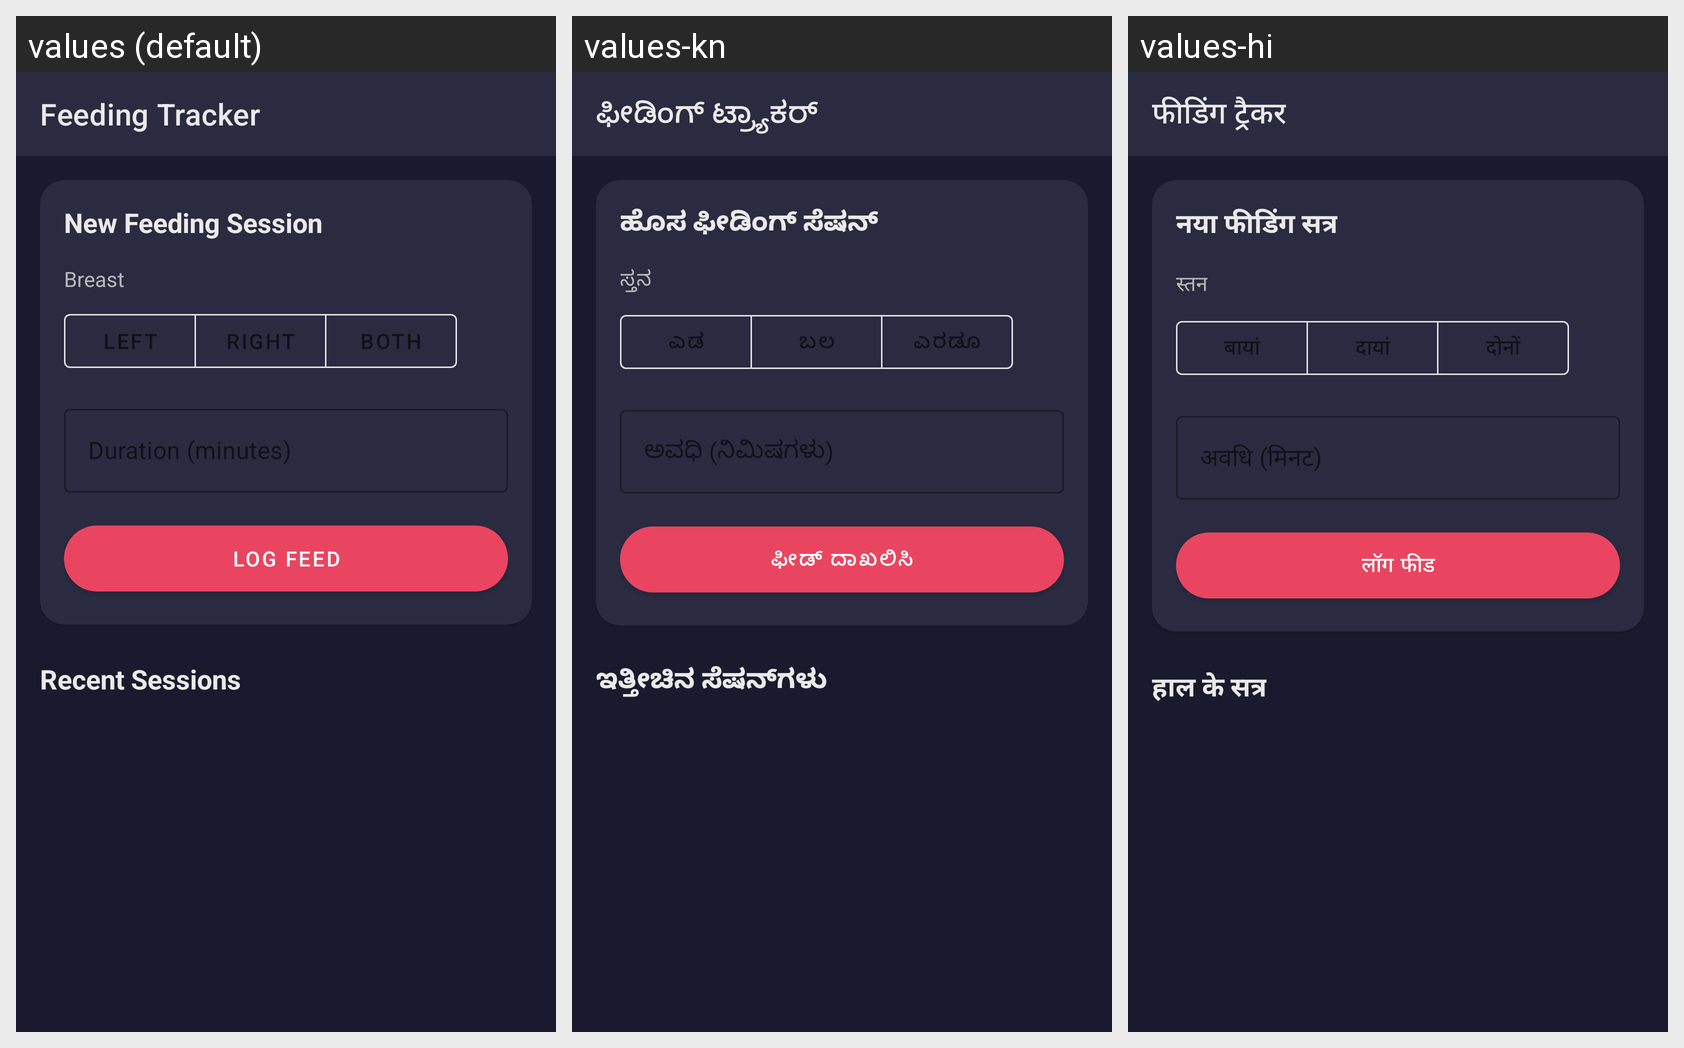

Strings drawn on this Android screen and how each of the app's shown locales translates them:
Android screen res/layout/fragment_feeding_guide.xml rendered under 3 locales, left to right: values (default), values-kn, values-hi. Device: Nexus 5 (rendered at 1080×1920; each locale shown at half size, 540×960, under a caption strip naming it); theme Theme.ShishuSneh.
Strings drawn on this screen, with the default value and each locale's value (text and hints the layout hard-codes, and strings that could not be matched under every locale, appear in the picture but are not listed):

feeding_tracker_title
  values: Feeding Tracker
  values-kn: ಫೀಡಿಂಗ್ ಟ್ರ್ಯಾಕರ್
  values-hi: फीडिंग ट्रैकर

new_feeding_session
  values: New Feeding Session
  values-kn: ಹೊಸ ಫೀಡಿಂಗ್ ಸೆಷನ್
  values-hi: नया फीडिंग सत्र

breast
  values: Breast
  values-kn: ಸ್ತನ
  values-hi: स्तन

left
  values: Left
  values-kn: ಎಡ
  values-hi: बायां

right
  values: Right
  values-kn: ಬಲ
  values-hi: दायां

both
  values: Both
  values-kn: ಎರಡೂ
  values-hi: दोनों

duration_minutes_hint
  values: Duration (minutes)
  values-kn: ಅವಧಿ (ನಿಮಿಷಗಳು)
  values-hi: अवधि (मिनट)

log_feed
  values: Log Feed
  values-kn: ಫೀಡ್ ದಾಖಲಿಸಿ
  values-hi: लॉग फीड

recent_sessions
  values: Recent Sessions
  values-kn: ಇತ್ತೀಚಿನ ಸೆಷನ್‌ಗಳು
  values-hi: हाल के सत्र
